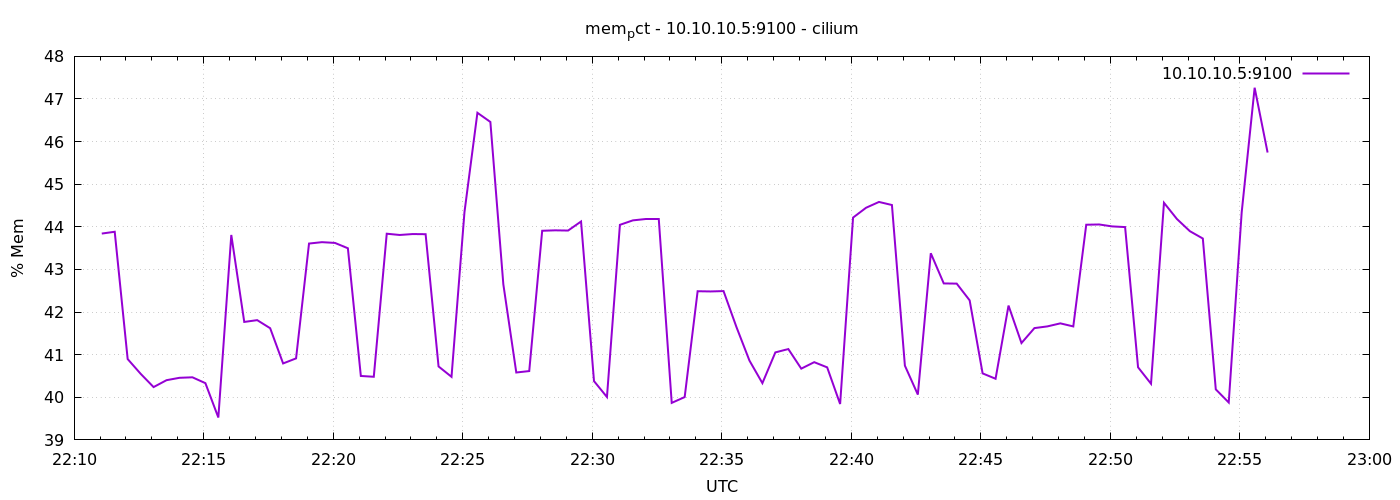

The data file committed next to this chart (first rows):
1776982264	43.841814672392374
1776982294	43.88
1776982324	40.9
1776982354	40.55
1776982384	40.24
1776982414	40.4
1776982444	40.46
1776982474	40.47
1776982504	40.33
1776982534	39.53
1776982564	43.81
1776982594	41.77
1776982624	41.81
1776982654	41.62
1776982684	40.79
1776982714	40.91
1776982744	43.61
1776982774	43.64
1776982804	43.62
1776982834	43.5
1776982864	40.5
1776982894	40.48
1776982924	43.84
1776982954	43.81
1776982984	43.83
1776983014	43.83
1776983044	40.72
1776983074	40.48
1776983104	44.34
1776983134	46.68
1776983164	46.46
1776983194	42.65
1776983224	40.58
1776983254	40.62
1776983284	43.91
1776983314	43.92
1776983344	43.91
1776983374	44.13
1776983404	40.38
1776983434	40.01
1776983464	44.05
1776983494	44.15
1776983524	44.18
1776983554	44.18
1776983584	39.87
1776983614	40.01
1776983644	42.49
1776983674	42.48
1776983704	42.49
1776983734	41.65
1776983764	40.86
1776983794	40.33
1776983824	41.05
1776983854	41.13
1776983884	40.67
1776983914	40.82
1776983944	40.7
1776983974	39.84
1776984004	44.22
1776984034	44.45
1776984064	44.58
... 30 more rows
